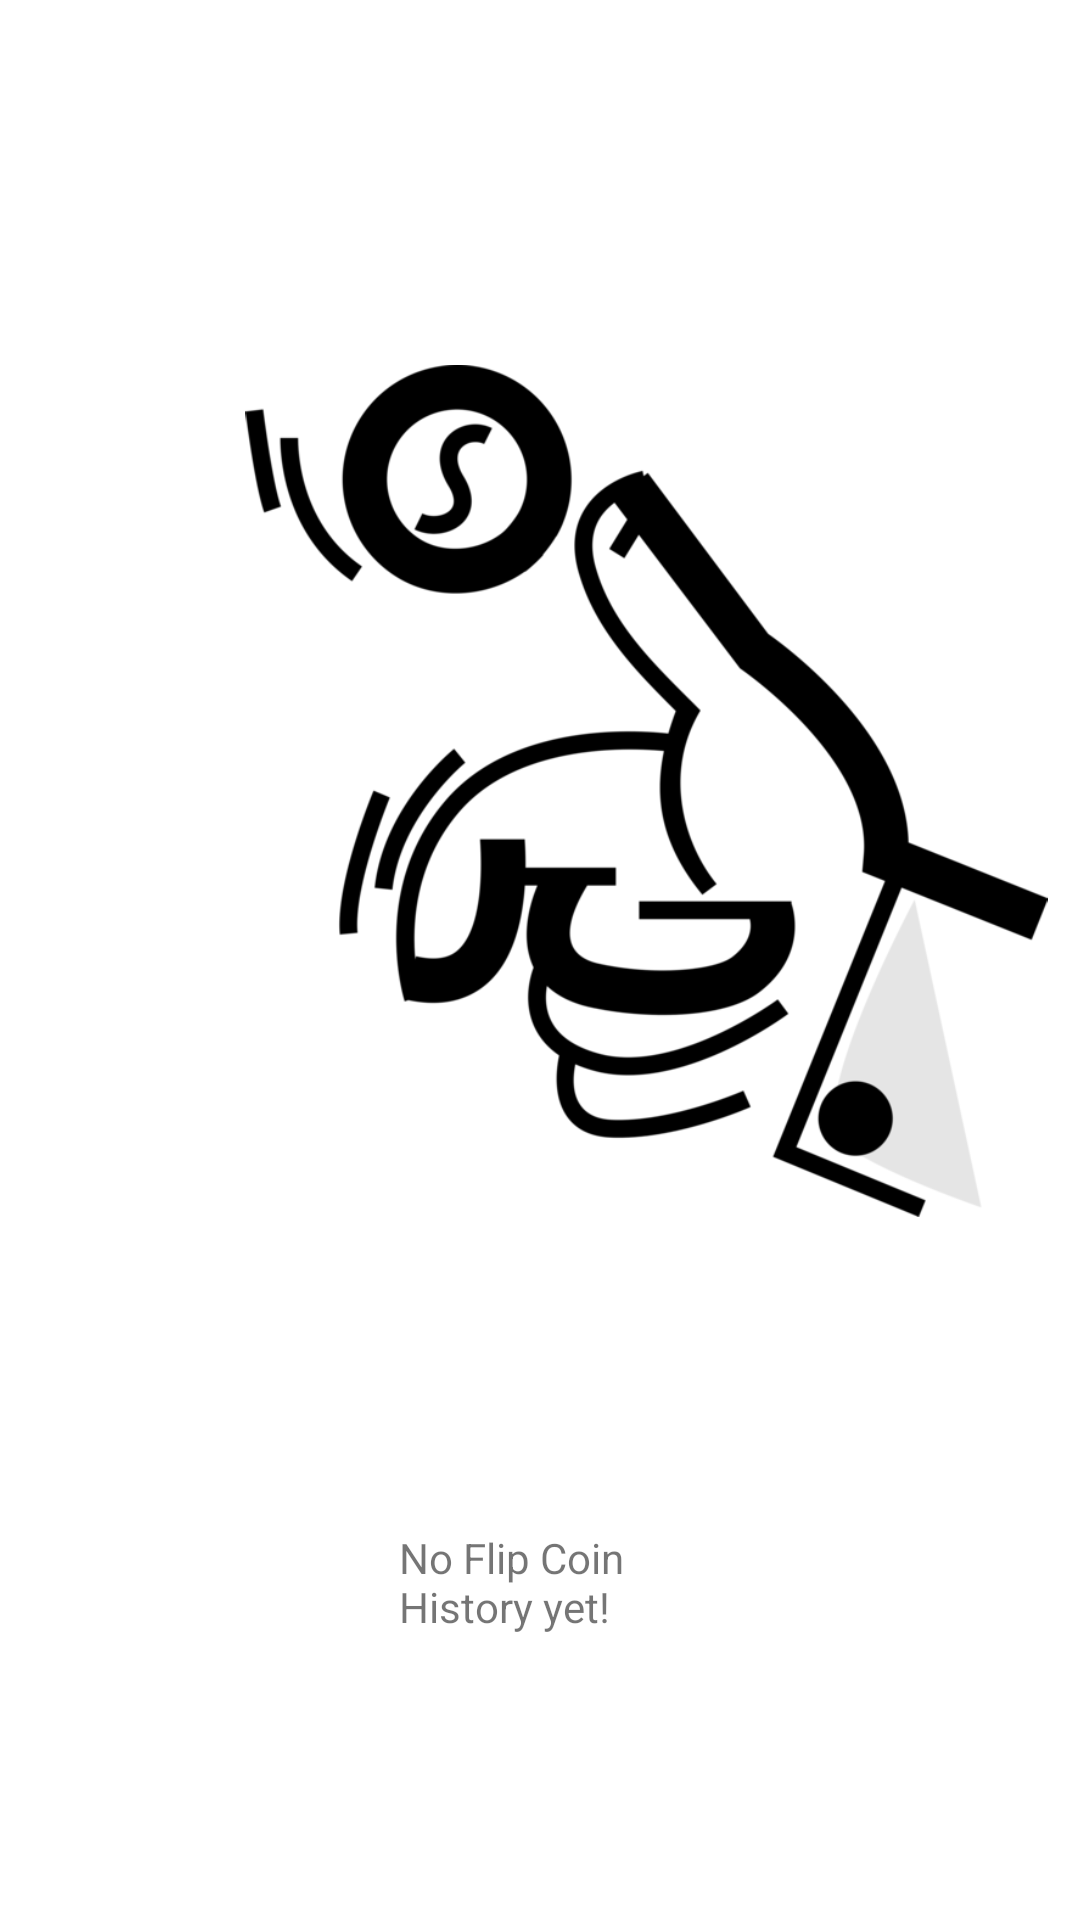

Android layout source for this screen:
<!-- AndroidManifest.xml: application theme Theme.ParentApp -->
<!-- res/layout/flip_coin_empty_history.xml -->
<?xml version="1.0" encoding="utf-8"?>
<androidx.constraintlayout.widget.ConstraintLayout xmlns:android="http://schemas.android.com/apk/res/android"
    xmlns:app="http://schemas.android.com/apk/res-auto"
    xmlns:tools="http://schemas.android.com/tools"
    android:layout_width="match_parent"
    android:layout_height="match_parent"
    android:background="@drawable/flip_coin_activity_bg">

    

    <TextView
        android:id="@+id/textView"
        android:layout_width="0dp"
        android:layout_height="39dp"
        android:layout_marginStart="133dp"
        android:layout_marginTop="52dp"
        android:layout_marginEnd="128dp"
        android:layout_marginBottom="127dp"
        android:text="No Flip Coin History yet!"
        app:layout_constraintBottom_toBottomOf="parent"
        app:layout_constraintEnd_toEndOf="parent"
        app:layout_constraintHorizontal_bias="1.0"
        app:layout_constraintStart_toStartOf="parent"
        app:layout_constraintTop_toBottomOf="@+id/imageView" />

    <ImageView
        android:id="@+id/imageView"
        android:layout_width="271dp"
        android:layout_height="284dp"
        android:layout_marginStart="80dp"
        android:layout_marginTop="157dp"
        android:layout_marginEnd="60dp"
        android:layout_marginBottom="52dp"
        app:layout_constraintBottom_toTopOf="@+id/textView"
        app:layout_constraintEnd_toEndOf="parent"
        app:layout_constraintHorizontal_bias="0.0"
        app:layout_constraintStart_toStartOf="parent"
        app:layout_constraintTop_toTopOf="parent"
        app:srcCompat="@drawable/flip_coin_icon" />

</androidx.constraintlayout.widget.ConstraintLayout>
<!-- res/layout/custom_toolbar.xml (included above) -->
<?xml version="1.0" encoding="utf-8"?>
<androidx.appcompat.widget.Toolbar xmlns:android="http://schemas.android.com/apk/res/android"
    android:layout_width="match_parent"
    android:layout_height="wrap_content"
    android:background="@color/purple_500"
    android:elevation="4dp"
    android:id="@+id/custom_toolbar"
    android:theme = "@style/ThemeOverlay.AppCompat.Dark">

</androidx.appcompat.widget.Toolbar>
<!-- resources referenced by this layout -->
<resources>
  <!-- drawable flip_coin_icon: png bitmap (drawable, 67324 bytes) -->
  <style name="Theme.ParentApp" parent="Theme.MaterialComponents.DayNight.NoActionBar">
          
          <item name="colorPrimary">@color/purple_500</item>
          <item name="colorPrimaryVariant">@color/purple_700</item>
          <item name="colorOnPrimary">@color/white</item>
          
          <item name="colorSecondary">@color/teal_200</item>
          <item name="colorSecondaryVariant">@color/teal_700</item>
          <item name="colorOnSecondary">@color/black</item>
          
          <item name="android:statusBarColor" tools:targetApi="l">?attr/colorPrimaryVariant</item>
          
      </style>
  <!-- not gathered from this repository: default colours our renderer supplied (Android Studio template values) -->
  <color name="purple_500">#FF6200EE</color>
  <color name="purple_700">#FF3700B3</color>
  <color name="teal_200">#FF03DAC5</color>
  <color name="teal_700">#FF018786</color>
  <color name="black">#FF000000</color>
  <color name="white">#FFFFFFFF</color>
</resources>
